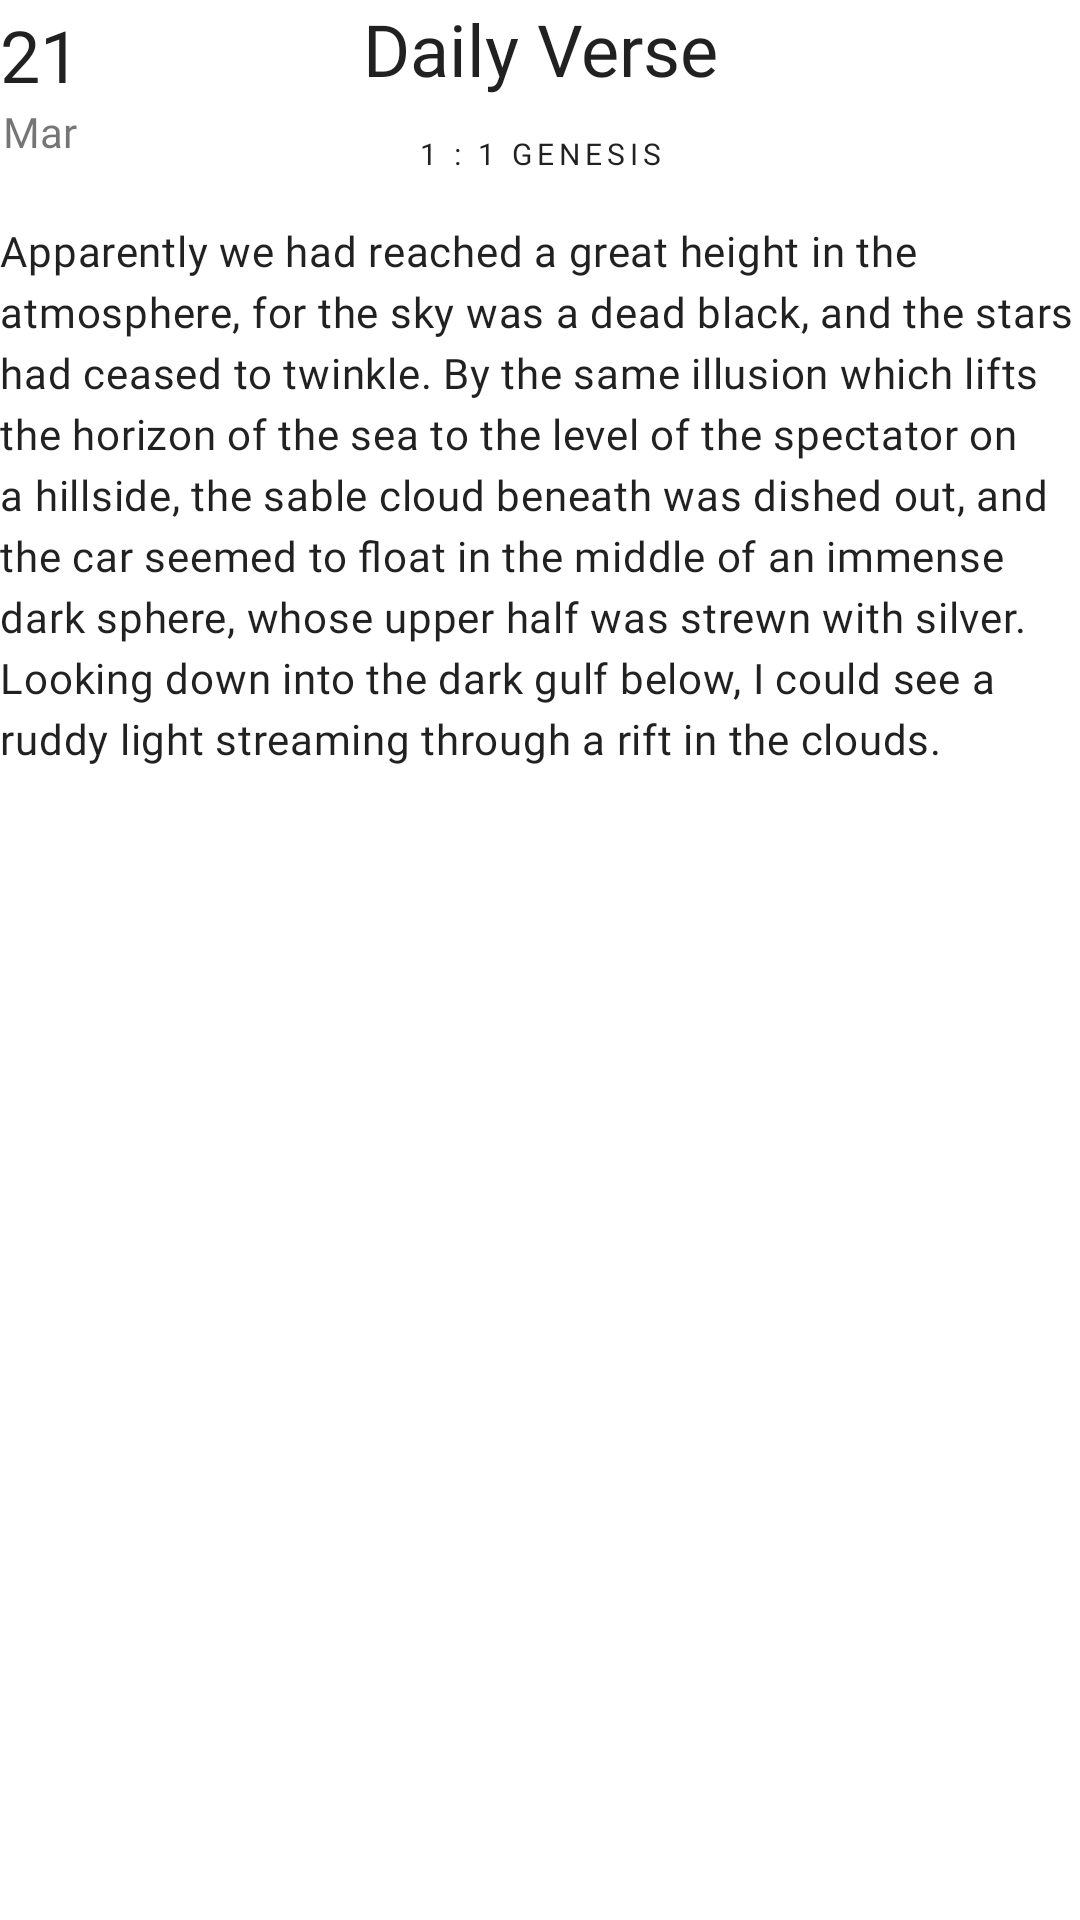

Here is an Android app screen rendered from its layout file. Give the layout XML and the strings, colors and styles it references.
<!-- AndroidManifest.xml: application theme AppTheme -->
<!-- res/layout/layout_daily_verse.xml -->
<?xml version="1.0" encoding="utf-8"?>
<androidx.constraintlayout.widget.ConstraintLayout xmlns:android="http://schemas.android.com/apk/res/android"
    xmlns:app="http://schemas.android.com/apk/res-auto"
    android:layout_width="match_parent"
    android:layout_height="match_parent">

    <TextView
        android:id="@+id/title"
        android:layout_width="match_parent"
        android:layout_height="wrap_content"
        android:fontFamily="@font/space_mono"
        android:gravity="center"
        android:text="@string/daily_verse"
        android:textAppearance="@style/TextAppearance.MaterialComponents.Headline5"
        app:layout_constraintEnd_toEndOf="parent"
        app:layout_constraintStart_toStartOf="parent"
        app:layout_constraintTop_toTopOf="parent" />

    <TextView
        android:layout_width="match_parent"
        android:layout_height="wrap_content"
        android:layout_marginTop="16dp"
        android:fontFamily="@font/work_sans"
        android:lineSpacingExtra="4dp"
        android:text="@string/dummy_body"
        android:textAppearance="@style/TextAppearance.MaterialComponents.Body2"
        app:layout_constraintEnd_toEndOf="parent"
        app:layout_constraintStart_toStartOf="parent"
        app:layout_constraintTop_toBottomOf="@id/verse" />

    <TextView
        android:id="@+id/verse"
        android:layout_width="match_parent"
        android:layout_height="wrap_content"
        android:layout_marginTop="12dp"
        android:fontFamily="@font/space_mono"
        android:gravity="center"
        android:text="@string/dummy_verse"
        android:textAppearance="@style/TextAppearance.MaterialComponents.Overline"
        app:layout_constraintEnd_toEndOf="parent"
        app:layout_constraintStart_toStartOf="parent"
        app:layout_constraintTop_toBottomOf="@id/title" />

    <TextView
        android:id="@+id/day"
        android:layout_width="wrap_content"
        android:layout_height="wrap_content"
        android:layout_marginTop="2dp"
        android:fontFamily="@font/space_mono"
        android:text="21"
        android:textAppearance="@style/TextAppearance.MaterialComponents.Headline5"
        app:layout_constraintStart_toStartOf="parent"
        app:layout_constraintTop_toTopOf="@+id/title" />

    <TextView
        android:layout_width="wrap_content"
        android:layout_height="wrap_content"
        android:fontFamily="@font/space_mono"
        android:text="Mar"
        app:layout_constraintEnd_toEndOf="@id/day"
        app:layout_constraintStart_toStartOf="@id/day"
        app:layout_constraintTop_toBottomOf="@id/day" />

</androidx.constraintlayout.widget.ConstraintLayout>
<!-- resources referenced by this layout -->
<resources>
  <string name="daily_verse">Daily Verse</string>
  <string name="dummy_body">Apparently we had reached a great height in the atmosphere, for the sky was a dead black, and the stars had ceased to twinkle. By the same illusion which lifts the horizon of the sea to the level of the spectator on a hillside, the sable cloud beneath was dished out, and the car seemed to float in the middle of an immense dark sphere, whose upper half was strewn with silver. Looking down into the dark gulf below, I could see a ruddy light streaming through a rift in the clouds.</string>
  <string name="dummy_verse">1 : 1 Genesis</string>
  <style name="AppTheme" parent="Theme.MaterialComponents.Light.NoActionBar">
          
          <item name="colorPrimary">@color/colorPrimary</item>
          <item name="colorPrimaryDark">@color/colorPrimaryDark</item>
          <item name="colorAccent">@color/colorAccent</item>
          <item name="android:statusBarColor">@android:color/transparent</item>
          <item name="android:navigationBarColor">@android:color/transparent</item>
          <item name="android:windowLightStatusBar">true</item>
          <item name="android:hyphenationFrequency">none</item>
      </style>
  <color name="colorPrimary">#6200EE</color>
  <color name="colorPrimaryDark">#3700B3</color>
  <color name="colorAccent">#D81B60</color>
</resources>
